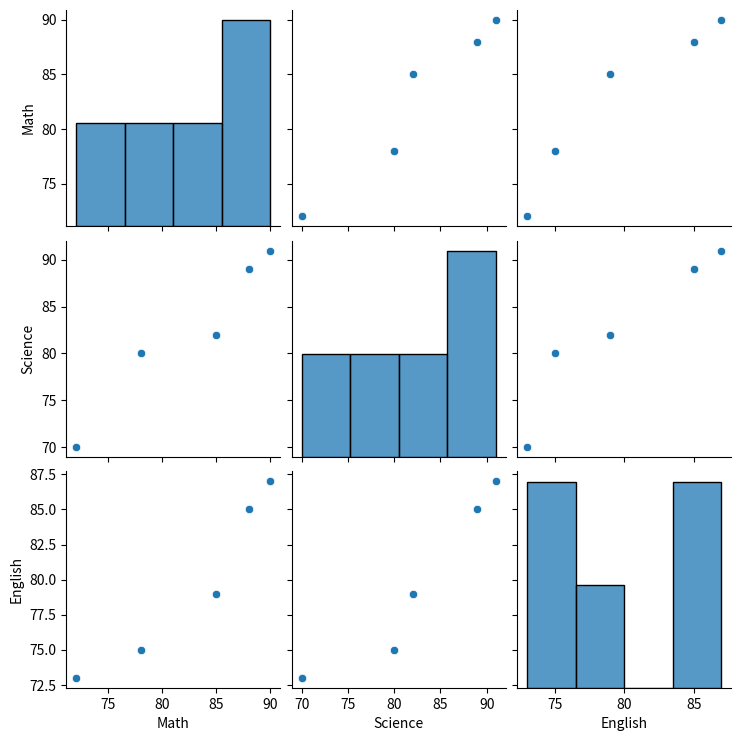

This chart was generated by the following Python code:
# ---------------------------------------------------------
# Program: Seaborn Pair Plot
# Description:
# This program demonstrates a pair plot using Seaborn.
# ---------------------------------------------------------

import pandas as pd
import seaborn as sns
import matplotlib.pyplot as plt

data = pd.DataFrame({
    "Math": [78, 85, 90, 72, 88],
    "Science": [80, 82, 91, 70, 89],
    "English": [75, 79, 87, 73, 85]
})

sns.pairplot(data)
plt.show()
